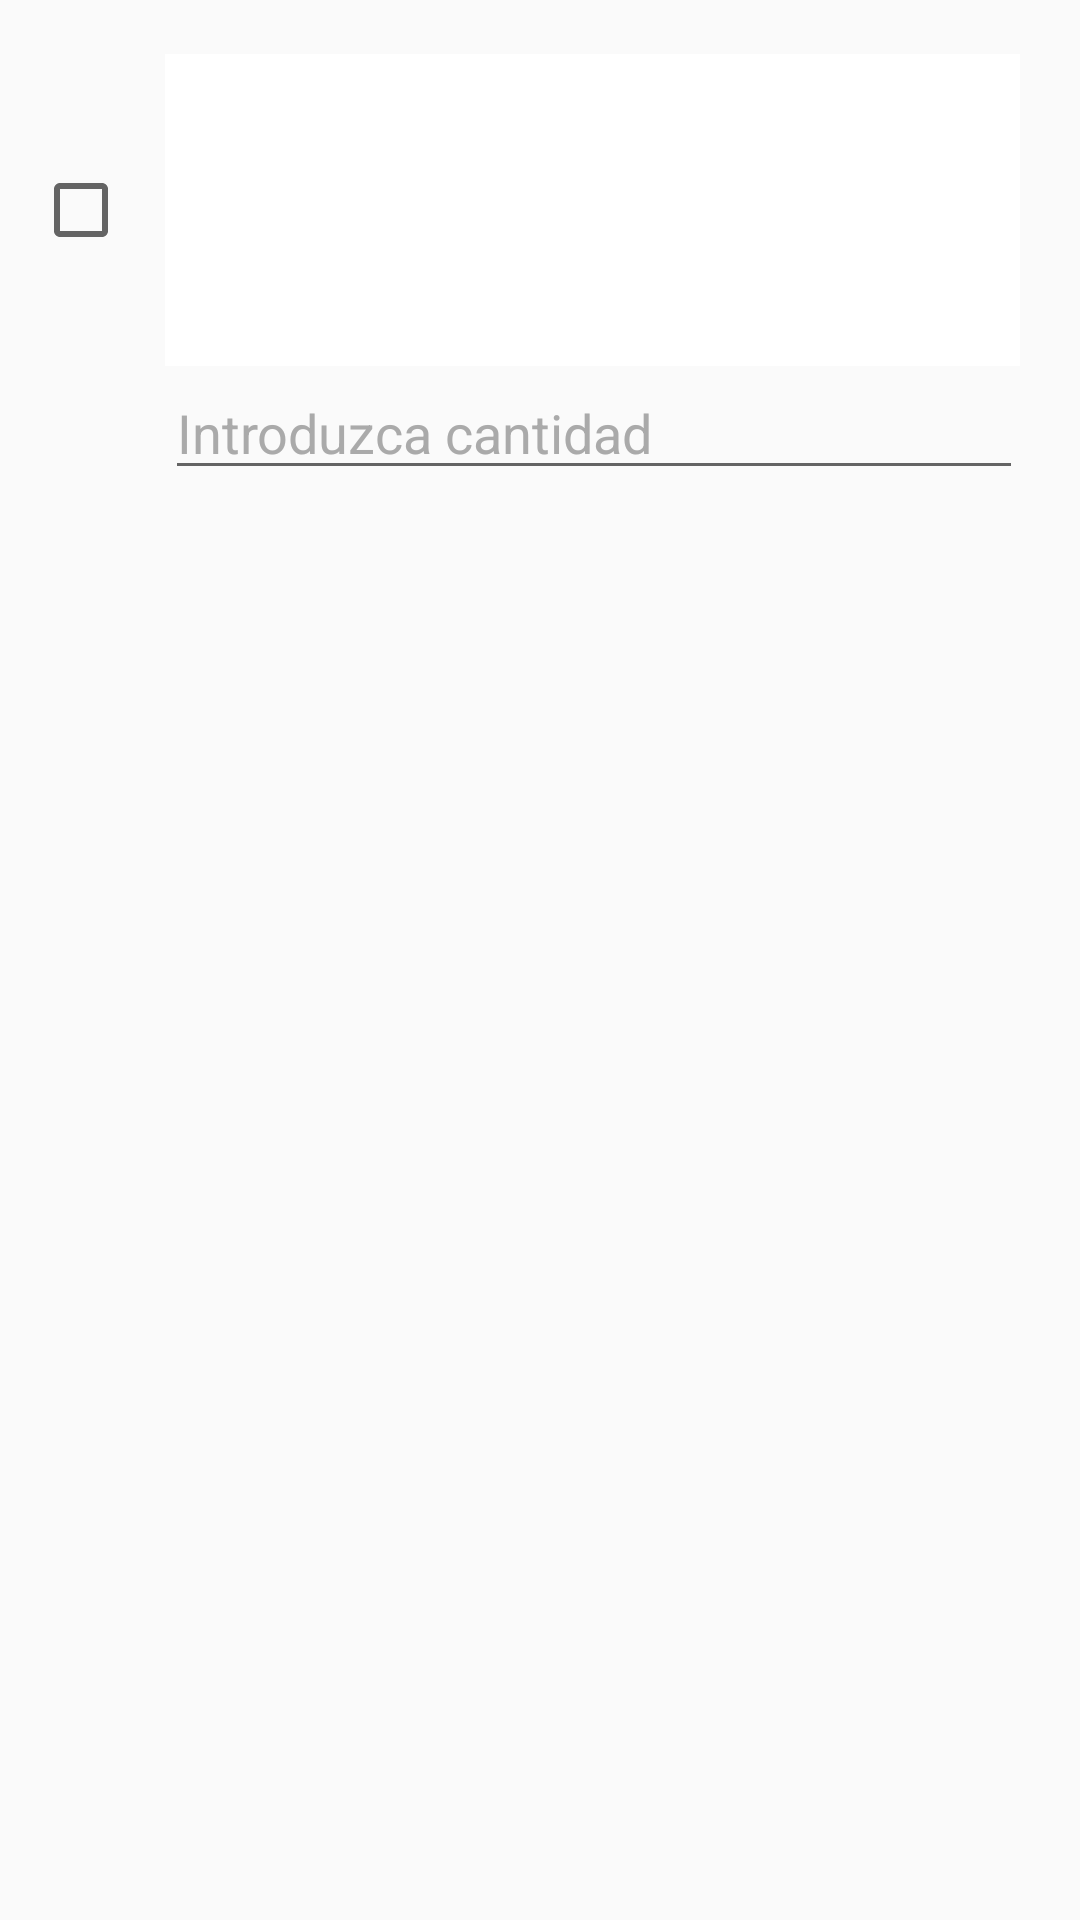

Reconstruct the res/layout file that produces this screen, plus the resources it refers to.
<!-- AndroidManifest.xml: application theme AppTheme.NoActionBar -->
<!-- res/layout/filaalimento.xml -->
<?xml version="1.0" encoding="utf-8"?>
<RelativeLayout xmlns:android="http://schemas.android.com/apk/res/android"
    xmlns:tools="http://schemas.android.com/tools"
    android:layout_width="match_parent"
    android:layout_height="wrap_content"
    android:orientation="vertical">

    <TextView
        android:id="@+id/fila_alimento"
        android:layout_width="285dp"
        android:layout_height="104dp"
        android:layout_alignParentEnd="true"
        android:layout_alignParentTop="true"
        android:layout_marginEnd="20dp"
        android:layout_marginTop="18dp"
        android:background="#ffffff" />

    <CheckBox
        android:id="@+id/checkBox"
        android:layout_width="wrap_content"
        android:layout_height="88dp"
        android:layout_alignParentStart="true"
        android:layout_alignParentTop="true"
        android:layout_marginStart="11dp"
        android:layout_marginTop="26dp" />

    <EditText
        android:id="@+id/cantidadAlimento"
        android:layout_width="286dp"
        android:layout_height="wrap_content"
        android:layout_alignParentTop="true"
        android:layout_alignStart="@+id/fila_alimento"
        android:layout_marginTop="122dp"
        android:ems="10"
        android:hint="@string/introduzca_cantidad"
        android:inputType="textPersonName|number"
        android:textColor="@android:color/background_dark"
        android:textColorHighlight="@android:color/background_dark"
        android:textColorHint="@android:color/darker_gray" />

</RelativeLayout>
<!-- resources referenced by this layout -->
<resources>
  <string name="introduzca_cantidad">Introduzca cantidad</string>
  <style name="AppTheme.NoActionBar">
          <item name="windowActionBar">false</item>
          <item name="windowNoTitle">true</item>
      </style>
</resources>
